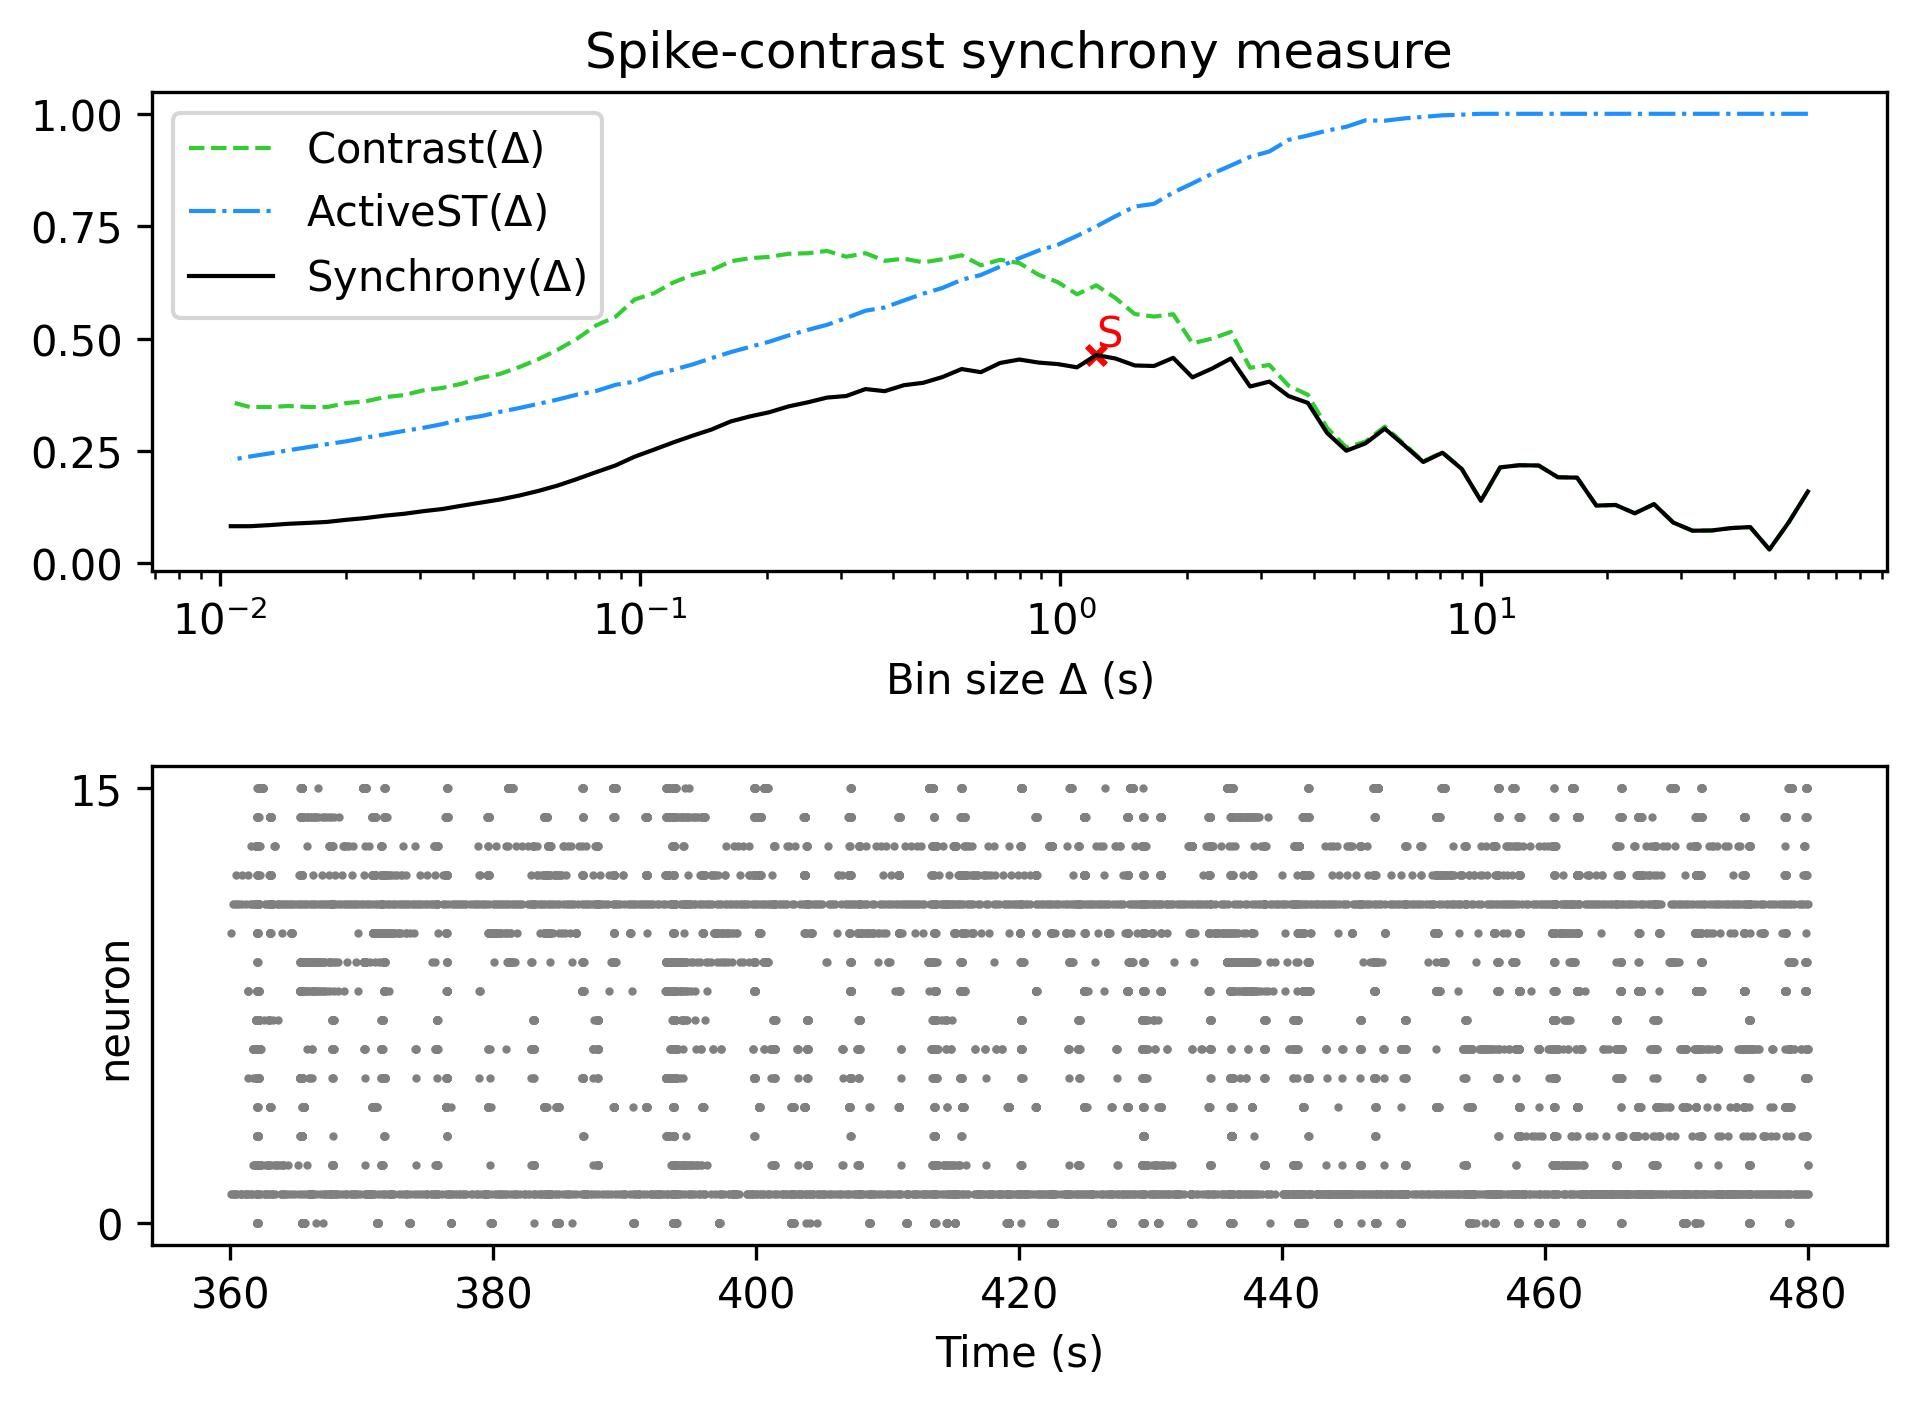

Values plotted in this chart, from the file beside it:
, Spike-contrast (60.0 s), Spike-contrast (54.0 s), Spike-contrast (48.6 s), Spike-contrast (43.74 s), Spike-contrast (39.366 s), Spike-contrast (35.429 s), Spike-contrast (31.886 s), Spike-contrast (28.698 s), Spike-contrast (25.828 s), Spike-contrast (23.245 s), Spike-contrast (20.921 s), Spike-contrast (18.829 s), Spike-contrast (16.946 s), Spike-contrast (15.251 s), Spike-contrast (13.726 s), Spike-contrast (12.353 s), Spike-contrast (11.118 s), Spike-contrast (10.006 s), Spike-contrast (9.006 s), Spike-contrast (8.105 s), Spike-contrast (7.295 s), Spike-contrast (6.565 s), Spike-contrast (5.909 s)
0, 0.1597, 0.09101, 0.03082, 0.08065, 0.0784, 0.07311, 0.07257, 0.09076, 0.1317, 0.1113, 0.1298, 0.1285, 0.1906, 0.1915, 0.2176, 0.2183, 0.2134, 0.1391, 0.21, 0.2461, 0.2254, 0.263, 0.2996
